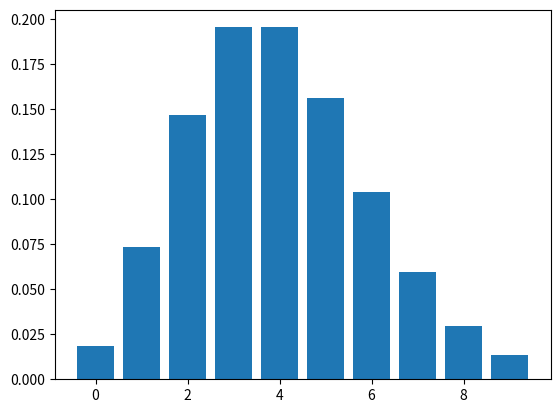

Python code for this plot:
import numpy as np
import scipy.stats as st
import matplotlib.pyplot as plt

# p = 1/2
# x = np.arange(0, 10)
# y = st.binom.pmf(x, 8, p)
# plt.bar(x, y)
# plt.show()

# p = 1/100
# x = np.arange(0, 10)
# y = st.binom.pmf(x, 400, p)
# plt.bar(x, y)
# plt.show()

pn = 4
x = np.arange(0, 10)
y = st.poisson.pmf(x, pn)
plt.bar(x, y)
plt.show()